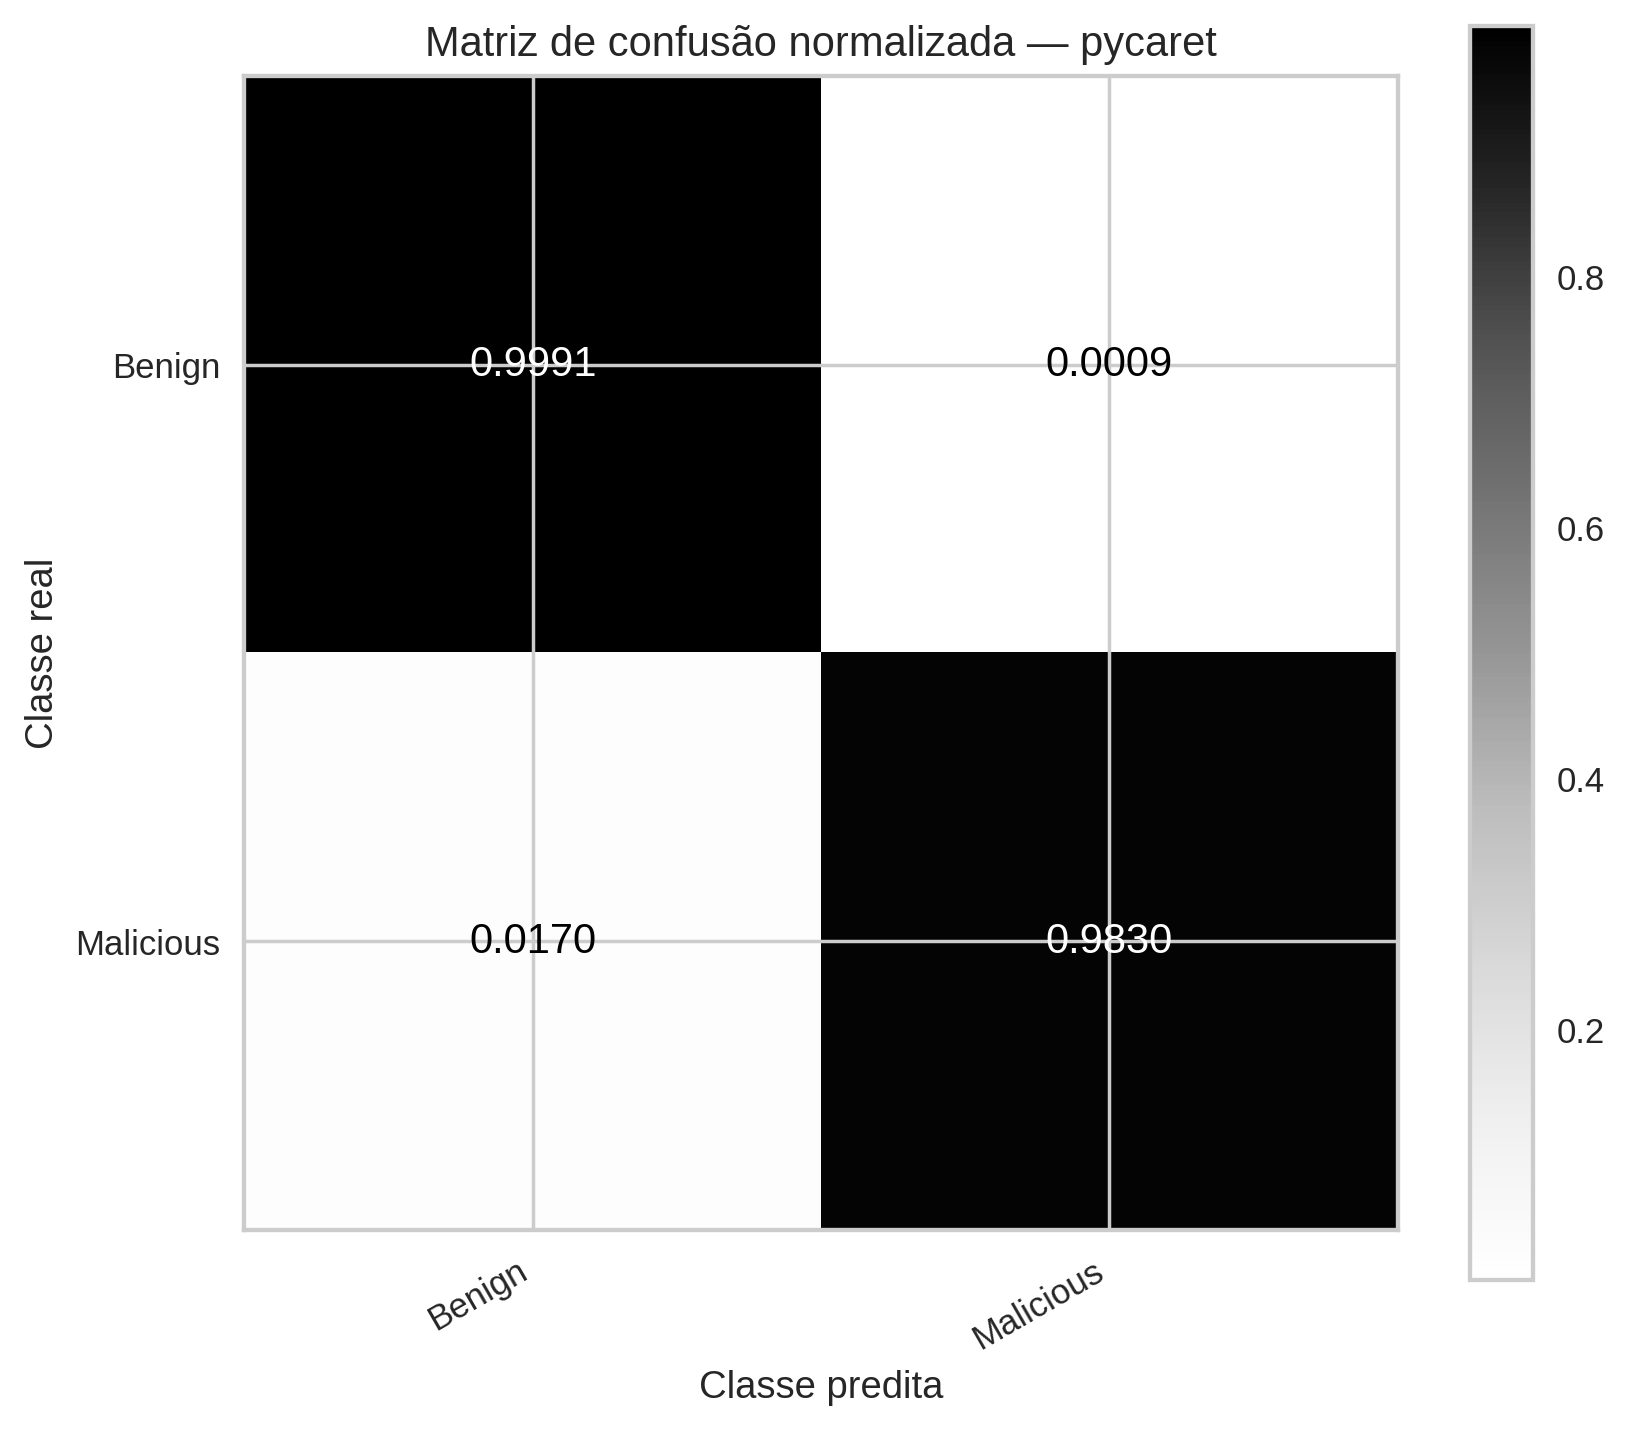

Values plotted in this chart, from the file beside it:
, Pred_Benign, Pred_Malicious
Real_Benign, 0.9991, 0.0009
Real_Malicious, 0.017, 0.983
